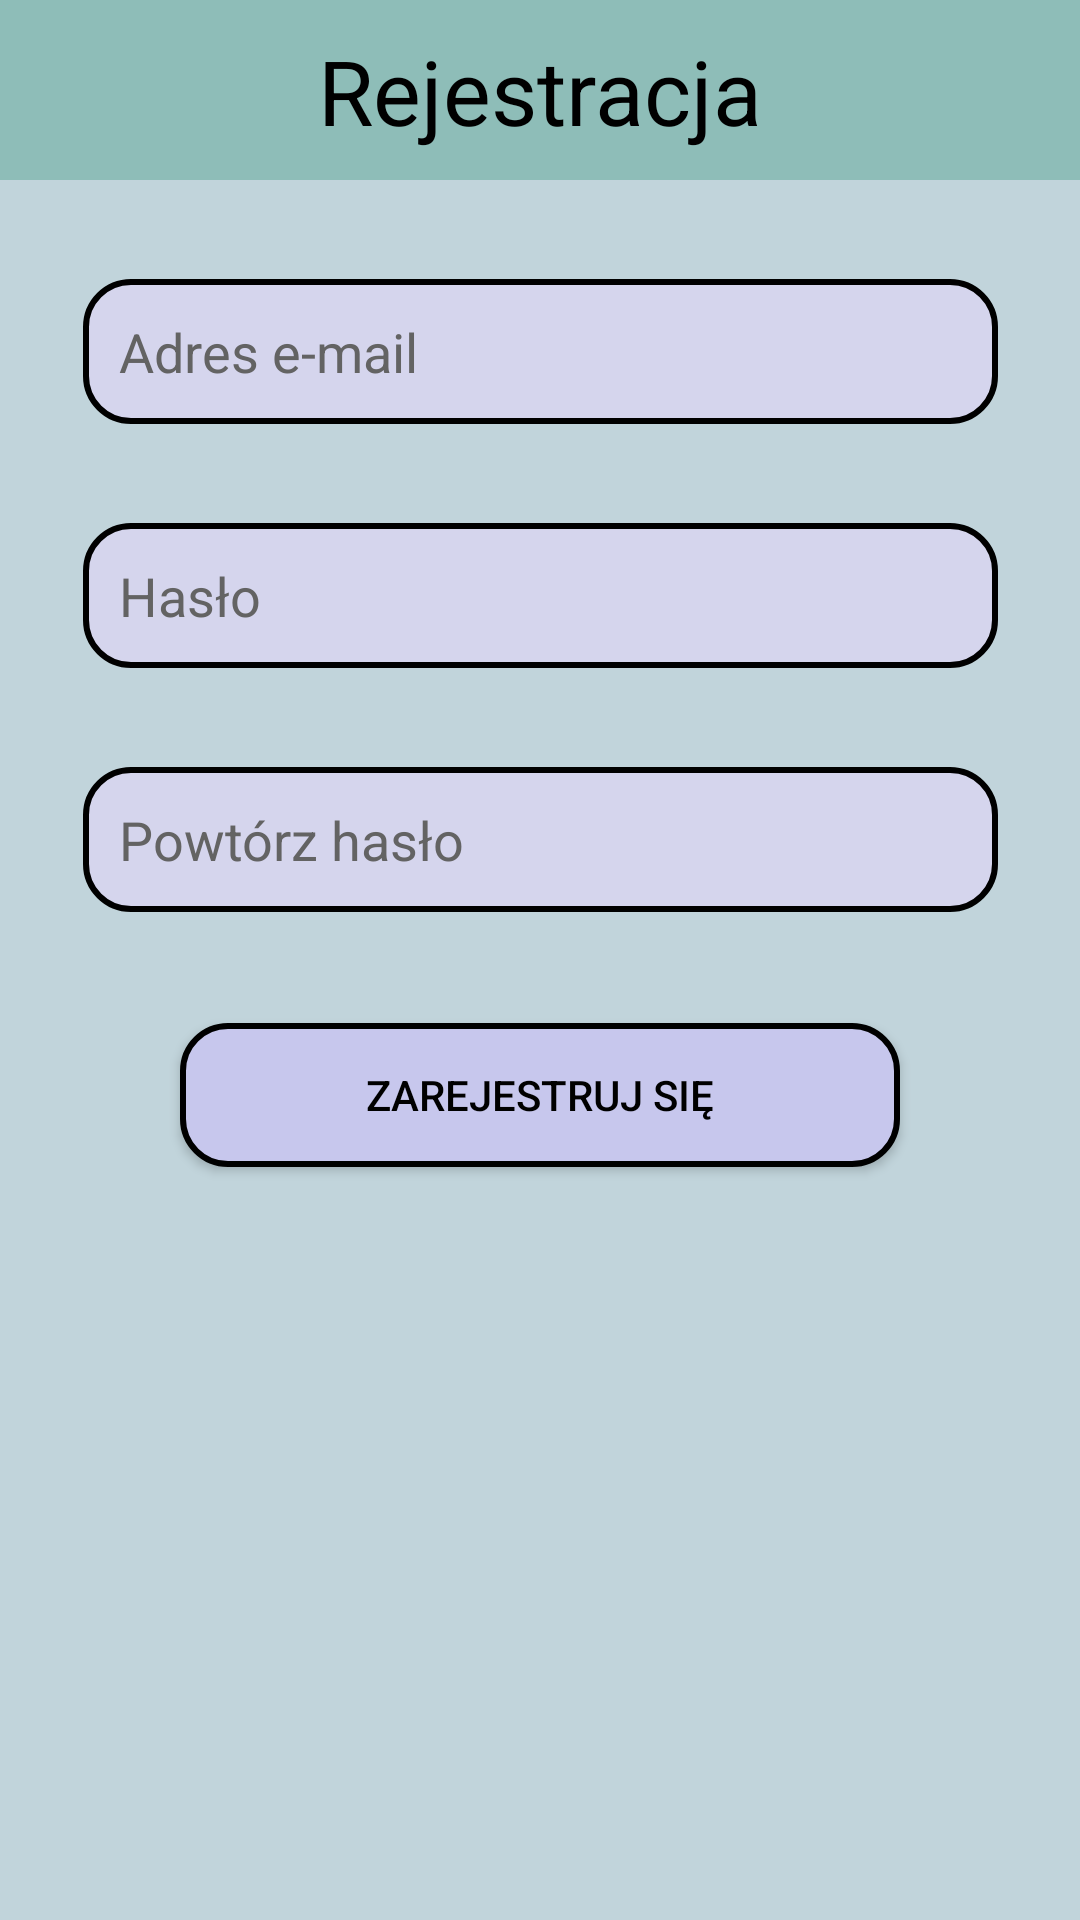

Produce the Android XML layout that renders to this screen, including the resource entries it uses.
<!-- AndroidManifest.xml: application theme Theme.Material3.Light.NoActionBar -->
<!-- res/layout/activity_register2etap.xml -->
<?xml version="1.0" encoding="utf-8"?>
<androidx.constraintlayout.widget.ConstraintLayout xmlns:android="http://schemas.android.com/apk/res/android"
    xmlns:app="http://schemas.android.com/apk/res-auto"
    xmlns:tools="http://schemas.android.com/tools"
    android:layout_width="match_parent"
    android:background="#C1D4DB"
    android:layout_height="match_parent"
    tools:context=".Register2etap">

    <androidx.constraintlayout.widget.ConstraintLayout
        android:id="@+id/constraintLayout2"
        android:layout_width="0dp"
        android:layout_height="60dp"
        android:background="#8EBDB8"
        app:layout_constraintEnd_toEndOf="parent"
        app:layout_constraintStart_toStartOf="parent"
        app:layout_constraintTop_toTopOf="parent">

        <TextView
            android:id="@+id/register2_textView"
            android:layout_width="wrap_content"
            android:layout_height="wrap_content"
            android:text="Rejestracja"
            android:textSize="30dp"
            android:textColor="#000000"
            app:layout_constraintBottom_toBottomOf="parent"
            app:layout_constraintEnd_toEndOf="parent"
            app:layout_constraintStart_toStartOf="parent"
            app:layout_constraintTop_toTopOf="parent" />
    </androidx.constraintlayout.widget.ConstraintLayout>

    <EditText
        android:id="@+id/register2_email_editText"
        android:layout_width="305dp"
        android:layout_height="wrap_content"
        android:layout_marginTop="33dp"
        android:background="@drawable/input_shape"
        android:ems="10"
        android:hint="Adres e-mail"
        android:inputType="text"
        android:minHeight="48dp"
        android:textColor="#000000"
        android:padding="12dp"
        android:textColorHint="#636363"
        app:layout_constraintEnd_toEndOf="parent"
        app:layout_constraintStart_toStartOf="parent"
        app:layout_constraintTop_toBottomOf="@+id/constraintLayout2" />

    <EditText
        android:id="@+id/register2_password_editText"
        android:layout_width="305dp"
        android:layout_height="wrap_content"
        android:layout_marginTop="33dp"
        android:background="@drawable/input_shape"
        android:ems="10"
        android:hint="Hasło"
        android:inputType="textPassword"
        android:minHeight="48dp"
        android:textColor="#000000"
        android:padding="12dp"
        android:textColorHint="#636363"
        app:layout_constraintEnd_toEndOf="@+id/register2_email_editText"
        app:layout_constraintStart_toStartOf="@+id/register2_email_editText"
        app:layout_constraintTop_toBottomOf="@+id/register2_email_editText" />

    <EditText
        android:id="@+id/register2_repeatpassword_editText"
        android:layout_width="305dp"
        android:layout_height="wrap_content"
        android:layout_marginTop="33dp"
        android:background="@drawable/input_shape"
        android:ems="10"
        android:hint="Powtórz hasło"
        android:inputType="textPassword"
        android:minHeight="48dp"
        android:padding="12dp"
        android:textColor="#000000"
        android:textColorHint="#636363"
        app:layout_constraintEnd_toEndOf="@+id/register2_password_editText"
        app:layout_constraintStart_toStartOf="@+id/register2_password_editText"
        app:layout_constraintTop_toBottomOf="@+id/register2_password_editText" />

    <androidx.appcompat.widget.AppCompatButton
        android:id="@+id/register_button"
        android:layout_width="240dp"
        android:layout_height="wrap_content"
        android:layout_marginTop="37dp"
        android:background="@drawable/button_shape"
        android:text="Zarejestruj się"
        android:textColor="#000000"
        app:layout_constraintEnd_toEndOf="parent"
        app:layout_constraintStart_toStartOf="parent"
        app:layout_constraintTop_toBottomOf="@+id/register2_repeatpassword_editText" />

    <TextView
        android:id="@+id/have_account_textView"
        android:layout_width="wrap_content"
        android:layout_height="wrap_content"
        android:layout_marginStart="96dp"
        android:layout_marginTop="35dp"
        android:layout_marginBottom="276dp"
        android:text="Masz już konto?"
        android:textSize="17dp"
        android:textColor="#000000"
        app:layout_constraintBottom_toBottomOf="parent"
        app:layout_constraintStart_toStartOf="parent"
        app:layout_constraintTop_toBottomOf="@+id/register_button"
        app:layout_constraintVertical_bias="0.571" />

    <TextView
        android:id="@+id/to_login_textView"
        android:layout_width="wrap_content"
        android:layout_height="wrap_content"
        android:layout_marginStart="5dp"
        android:text="Zaloguj się"
        android:textSize="17dp"
        android:textStyle="bold"
        android:textColor="#000000"
        app:layout_constraintBottom_toBottomOf="@+id/have_account_textView"
        app:layout_constraintEnd_toEndOf="parent"
        app:layout_constraintHorizontal_bias="0.019"
        app:layout_constraintStart_toEndOf="@+id/have_account_textView"
        app:layout_constraintTop_toTopOf="@+id/have_account_textView"
        app:layout_constraintVertical_bias="0.0" />
</androidx.constraintlayout.widget.ConstraintLayout>
<!-- resources referenced by this layout -->
<resources>
  <!-- drawable button_shape (drawable) -->
  <?xml version="1.0" encoding="utf-8"?>
  <shape xmlns:android="http://schemas.android.com/apk/res/android">
      <corners android:radius="15dp"/>
      <stroke android:color="#000000" android:width="2dp"/>
      <solid android:color="#C7C7ED"/>
  </shape>
  <!-- drawable input_shape (drawable) -->
  <?xml version="1.0" encoding="utf-8"?>
  <shape xmlns:android="http://schemas.android.com/apk/res/android">
      <corners android:radius="15dp"/>
      <stroke android:color="#000000" android:width="2dp"/>
      <solid android:color="#D5D5ED"/>
  </shape>
</resources>
